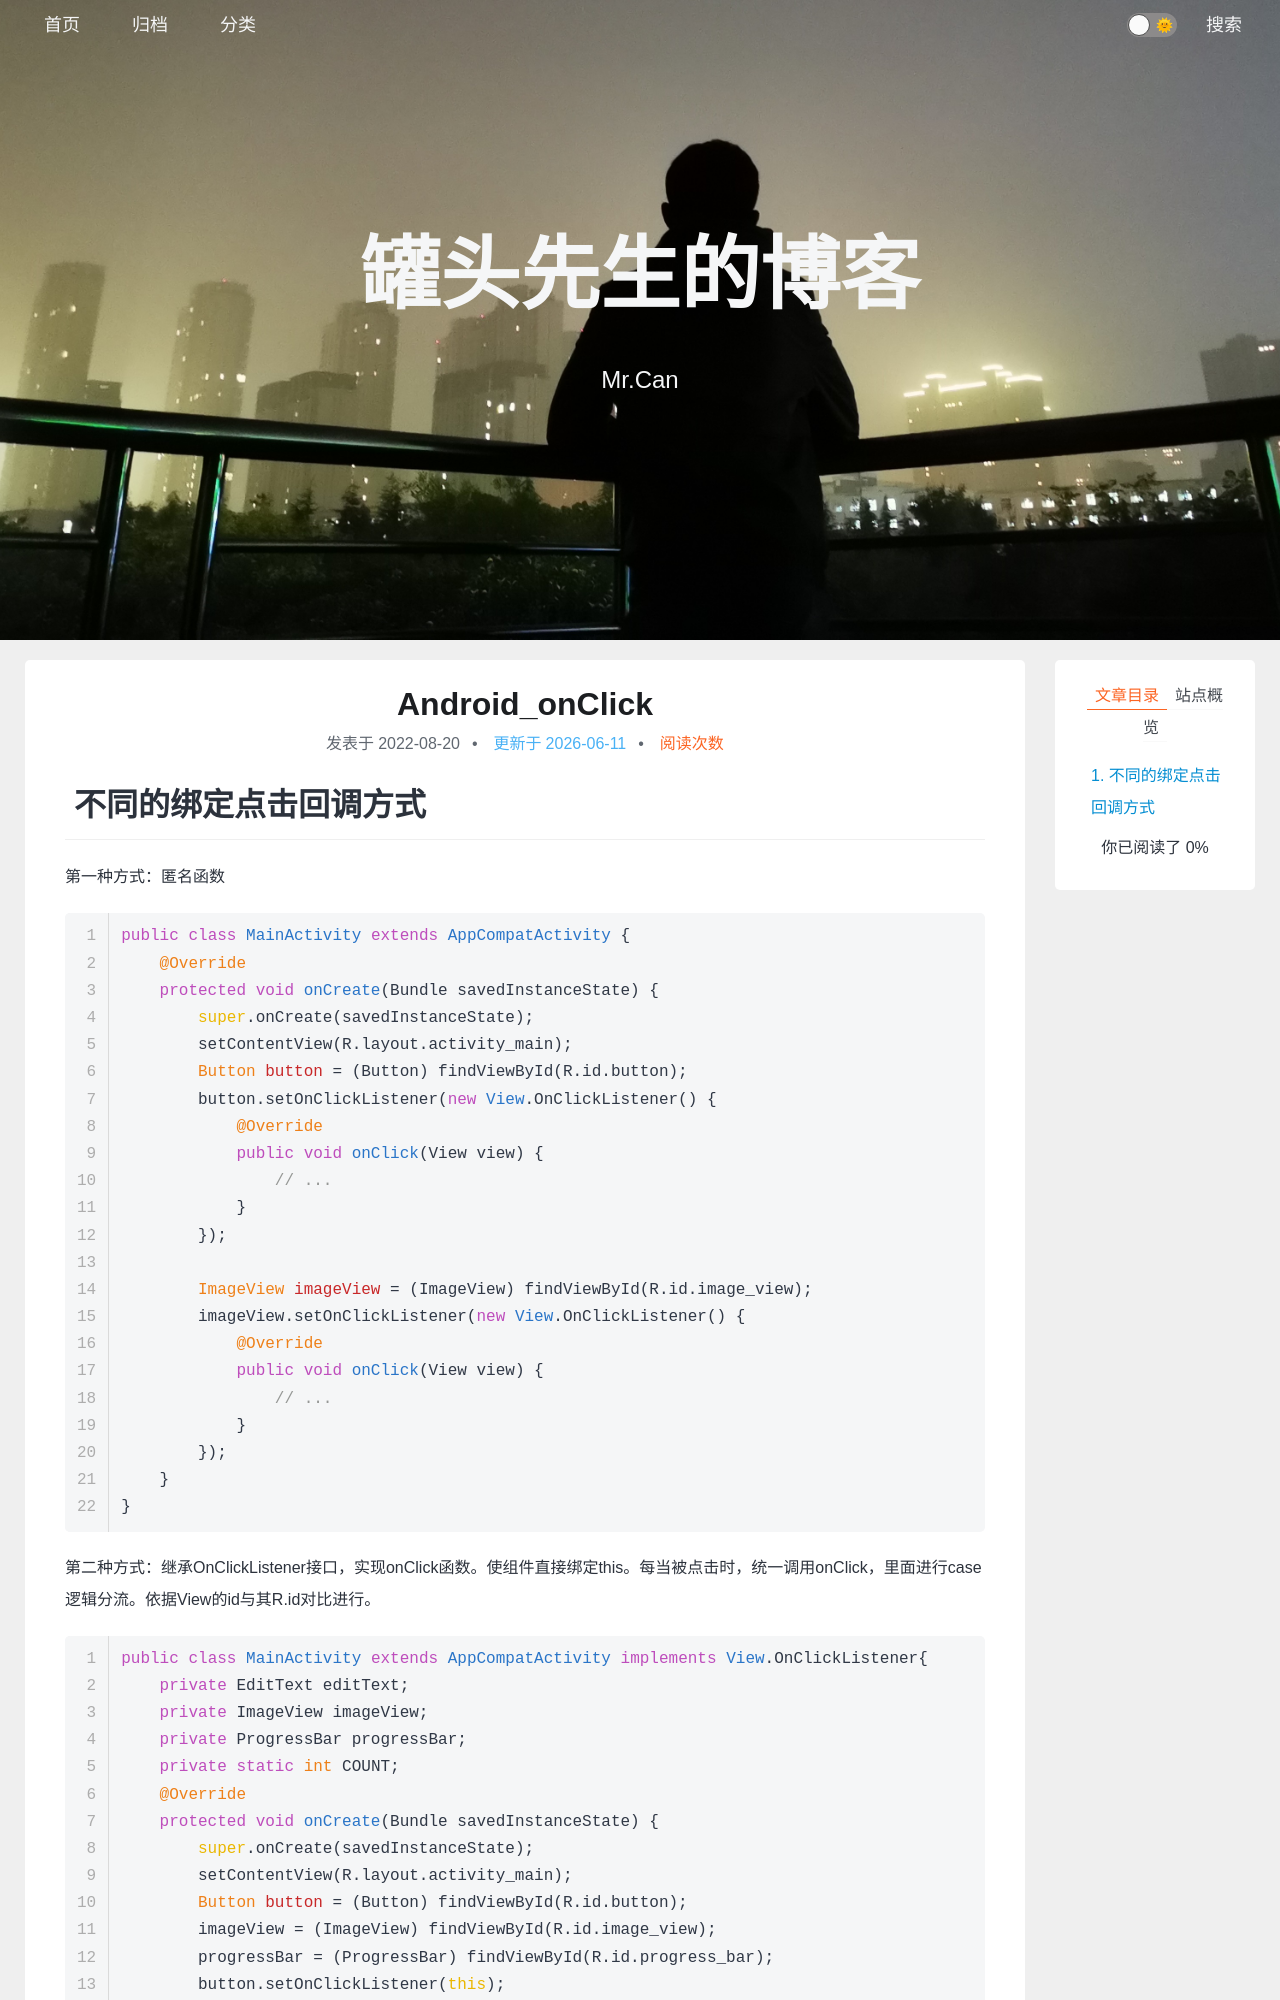

repository: xing-cg/xing-cg.github.io · page: Android/Android_onClick/index.html · generator: jekyll

---
title: Android_onClick
categories:
  - - Android
tags: 
date: 2022/8/20
updated: 
comments: 
published:
---

# 不同的绑定点击回调方式

第一种方式：匿名函数

```java
public class MainActivity extends AppCompatActivity {
    @Override
    protected void onCreate(Bundle savedInstanceState) {
        super.onCreate(savedInstanceState);
        setContentView(R.layout.activity_main);
        Button button = (Button) findViewById(R.id.button);
        button.setOnClickListener(new View.OnClickListener() {
            @Override
            public void onClick(View view) {
                // ...
            }
        });
        
        ImageView imageView = (ImageView) findViewById(R.id.image_view);
        imageView.setOnClickListener(new View.OnClickListener() {
            @Override
            public void onClick(View view) {
                // ...
            }
        });
    }
}
```

第二种方式：继承OnClickListener接口，实现onClick函数。使组件直接绑定this。每当被点击时，统一调用onClick，里面进行case逻辑分流。依据View的id与其R.id对比进行。
